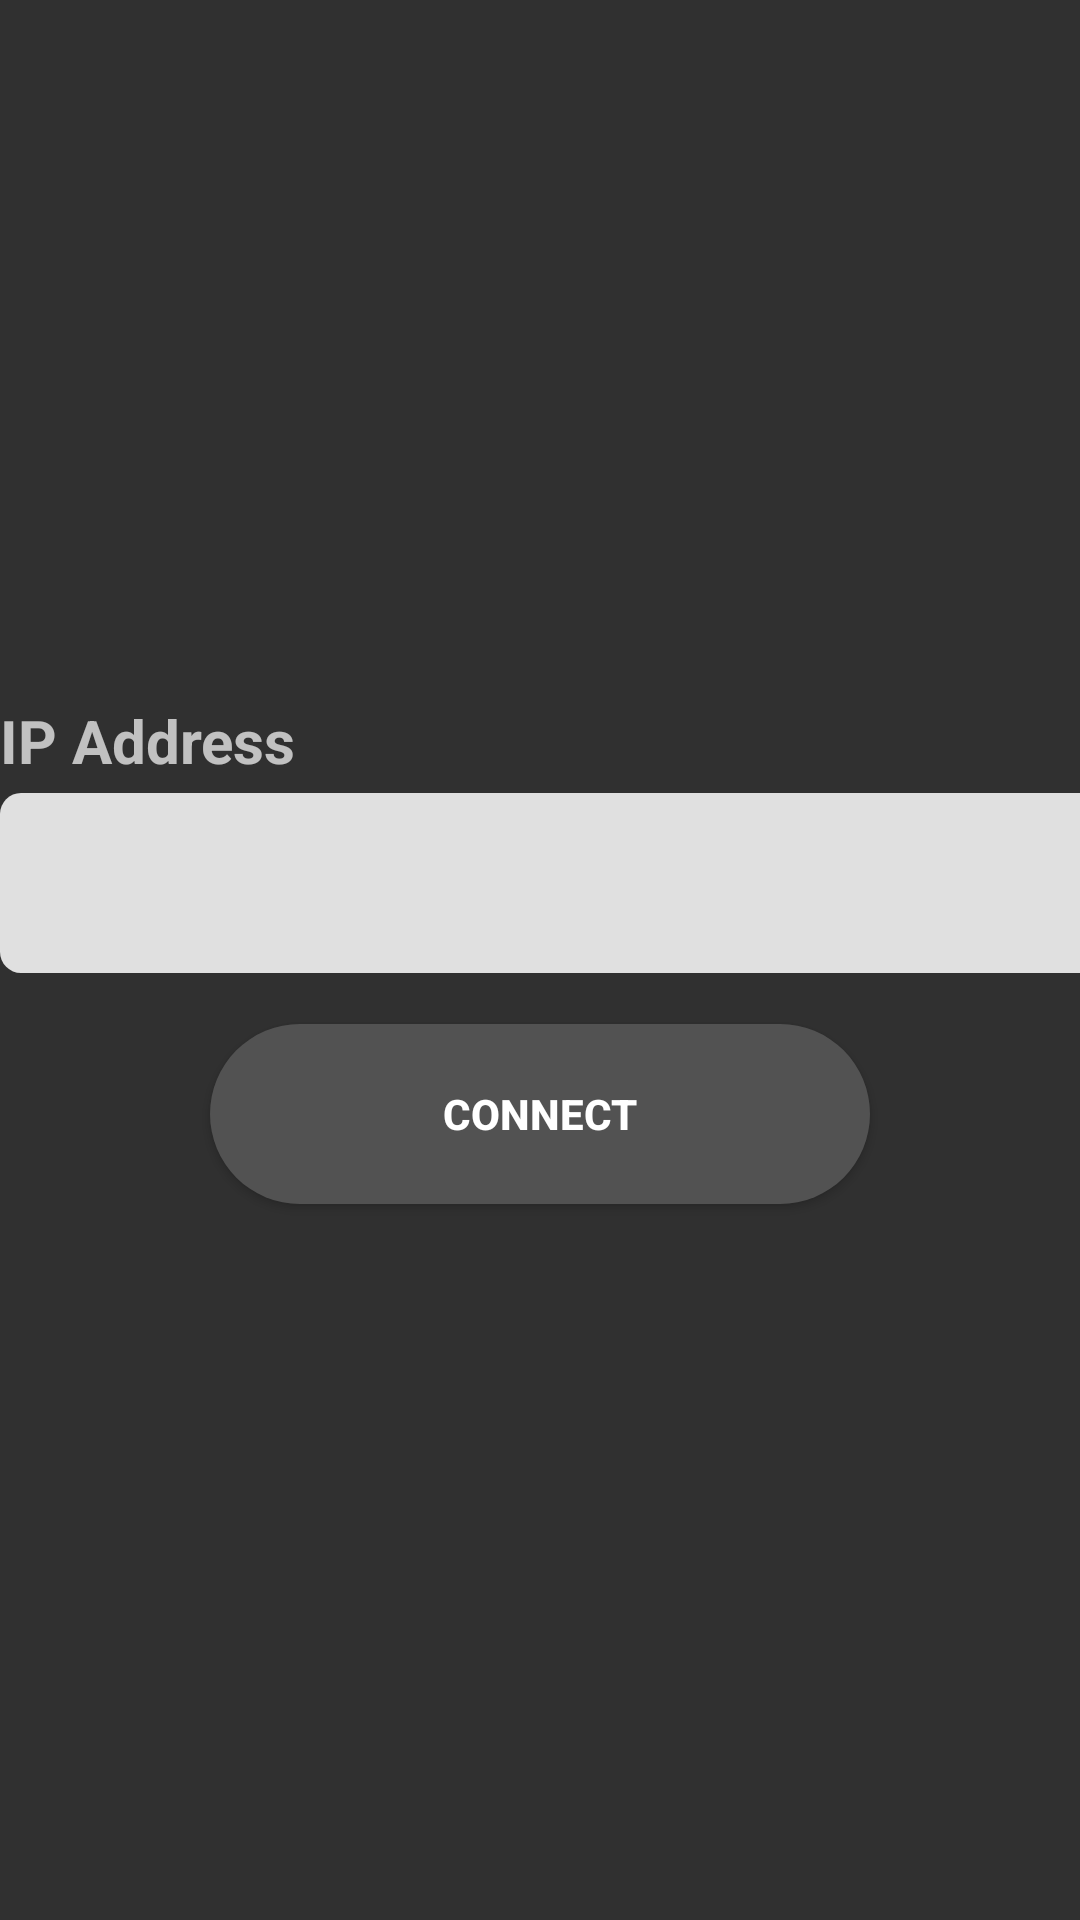

Layout XML and referenced resources for this Android screen:
<!-- AndroidManifest.xml: activity theme Theme.AppCompat.NoActionBar -->
<!-- res/layout/activity_main.xml -->
<?xml version="1.0" encoding="utf-8"?>
<RelativeLayout xmlns:android="http://schemas.android.com/apk/res/android"
    xmlns:tools="http://schemas.android.com/tools"
    android:layout_width="match_parent"
    android:layout_height="match_parent"
    tools:context="online.ukapps.raspi_drone.MainActivity">

    <RelativeLayout
        android:id="@+id/backgroundIP"
        android:layout_width="match_parent"
        android:layout_height="match_parent"
        android:clickable="true"
        android:focusable="true" />

    <LinearLayout
        android:layout_width="wrap_content"
        android:layout_height="wrap_content"
        android:orientation="vertical"
        android:layout_centerInParent="true">

        <TextView
            android:id="@+id/ipHead"
            android:layout_width="wrap_content"
            android:layout_height="wrap_content"
            android:text="@string/ip_address"
            android:textSize="20sp"
            android:textStyle="bold"
            android:paddingBottom="4sp"
            />

        <EditText
            android:id="@+id/ipAddress"
            android:layout_width="380sp"
            android:layout_height="60sp"
            android:background="@drawable/ukedittext"
            android:textStyle="bold"
            android:textColor="#000000"
            android:inputType="text"
            tools:ignore="LabelFor" />

        <Button
            android:id="@+id/connect"
            android:layout_width="wrap_content"
            android:layout_height="wrap_content"
            android:text="@string/connect"
            android:padding="20sp"
            android:layout_gravity="center"
            android:textColor="#FFFF"
            android:layout_marginTop="17sp"
            android:layout_marginBottom="5sp"
            android:textSize="14sp"
            android:textStyle="bold"
            android:background="@drawable/ukbutton" />

    </LinearLayout>

</RelativeLayout>
<!-- resources referenced by this layout -->
<resources>
  <!-- drawable ukbutton (drawable) -->
  <?xml version="1.0" encoding="utf-8"?>
  <shape
      xmlns:android="http://schemas.android.com/apk/res/android"
      android:shape="rectangle">
  
      <corners
          android:bottomLeftRadius="30sp"
          android:bottomRightRadius="30sp"
          android:radius="60sp"
          android:topLeftRadius="30sp"
          android:topRightRadius="30sp"
          />
  
      <solid android:color="#525252" />
  
      <padding
          android:bottom="0sp"
          android:top="0sp"
          android:left="0sp"
          android:right="0sp"
          />
  
      <size
          android:height="60sp"
          android:width="220sp"
          />
  
  </shape>
  <!-- drawable ukedittext (drawable-v21) -->
  <?xml version="1.0" encoding="utf-8"?>
  <shape
      xmlns:android="http://schemas.android.com/apk/res/android"
      android:shape="rectangle">
  
      <corners
          android:bottomLeftRadius="7sp"
          android:bottomRightRadius="7sp"
          android:radius="60sp"
          android:topLeftRadius="7sp"
          android:topRightRadius="7sp"
          />
  
      <solid android:color="#e0e0e0" />
  
      <padding
          android:bottom="2sp"
          android:top="2sp"
          android:left="8sp"
          android:right="8sp"
          />
  
  </shape>
  <string name="connect">Connect</string>
  <string name="ip_address">IP Address</string>
</resources>
